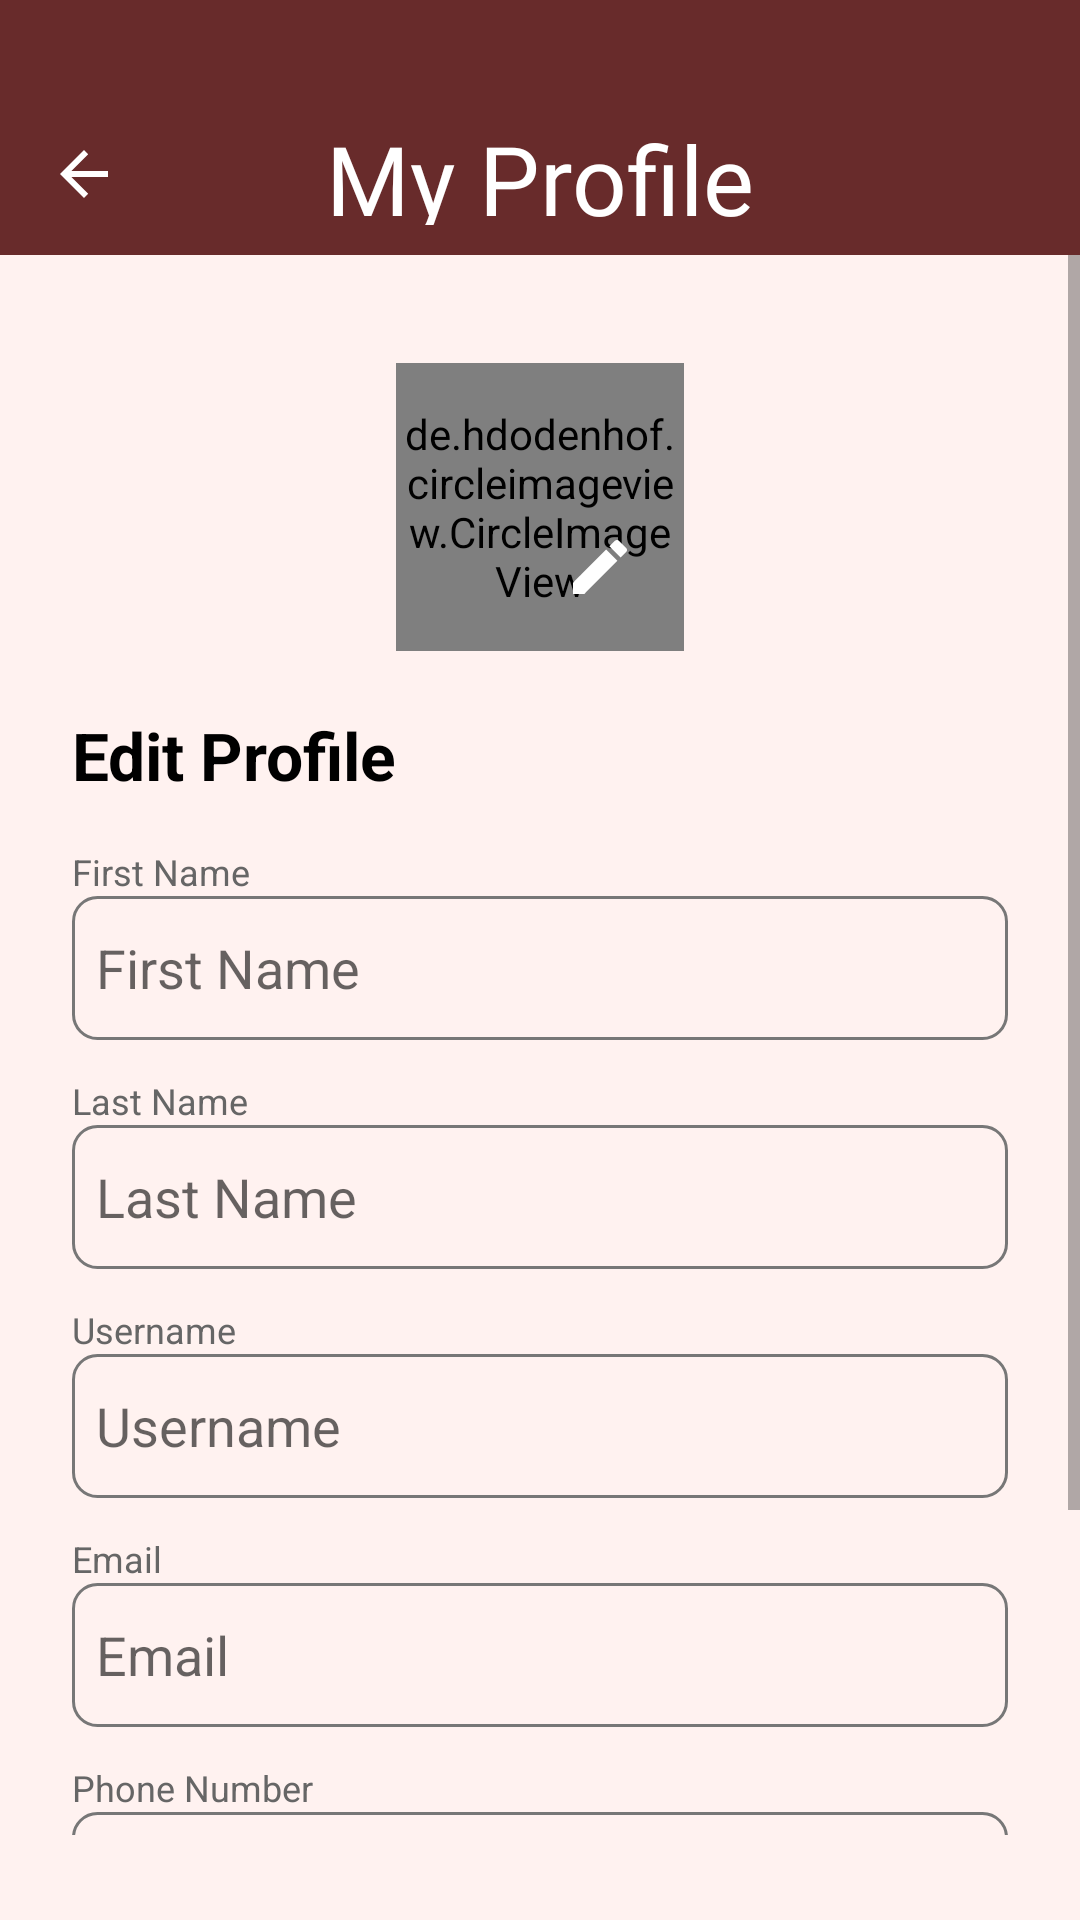

Reconstruct the res/layout file that produces this screen, plus the resources it refers to.
<!-- AndroidManifest.xml: application theme Theme.FeelSpeak.NoActionBar -->
<!-- res/layout/activity_my_profile.xml -->
<?xml version="1.0" encoding="utf-8"?>
<androidx.coordinatorlayout.widget.CoordinatorLayout
    xmlns:android="http://schemas.android.com/apk/res/android"
    xmlns:app="http://schemas.android.com/apk/res-auto"
    android:layout_width="match_parent"
    android:layout_height="match_parent"
    android:background="@drawable/bg_feelspeak_offwhite">

    <LinearLayout
        android:layout_width="match_parent"
        android:layout_height="match_parent"
        android:orientation="vertical">

        
        <com.google.android.material.appbar.MaterialToolbar
            android:id="@+id/topAppBarProfile"
            style="@style/Widget.MaterialComponents.Toolbar"
            android:layout_width="match_parent"
            android:layout_height="85dp"
            android:minHeight="?attr/actionBarSize"
            android:background="#682B2B"
            android:paddingTop="30dp"
            android:paddingBottom="10dp"
            app:navigationIcon="?attr/homeAsUpIndicator"
            app:navigationIconTint="@android:color/white">

            <TextView
                android:id="@+id/toolbarTitleProfile"
                android:layout_width="wrap_content"
                android:layout_height="wrap_content"
                android:layout_gravity="center_horizontal|bottom"
                android:layout_marginBottom="5dp"
                android:fontFamily="@font/feelspeak_cursive"
                android:text="My Profile"
                android:textColor="@android:color/white"
                android:textSize="32sp" />
        </com.google.android.material.appbar.MaterialToolbar>

        
        <ScrollView
            android:layout_width="match_parent"
            android:layout_height="0dp"
            android:layout_weight="1"
            android:fillViewport="true">

            <LinearLayout
                android:layout_width="match_parent"
                android:layout_height="wrap_content"
                android:orientation="vertical"
                android:padding="24dp"
                android:background="@drawable/bg_feelspeak_offwhite">

                
                <RelativeLayout
                    android:layout_width="match_parent"
                    android:layout_height="120dp"
                    android:gravity="center_horizontal">

                    <de.hdodenhof.circleimageview.CircleImageView
                        android:id="@+id/imgProfilePhoto"
                        android:layout_width="96dp"
                        android:layout_height="96dp"
                        android:layout_centerInParent="true"
                        android:src="@drawable/ic_profile"
                        android:background="@drawable/circle_background"
                        app:civ_circle_background_color="#D6D6D6"
                        android:scaleType="centerCrop" />


                    <ImageButton
                        android:id="@+id/btnEditPhoto"
                        android:layout_width="48dp"
                        android:layout_height="48dp"
                        android:layout_alignEnd="@id/imgProfilePhoto"
                        android:layout_alignBottom="@id/imgProfilePhoto"
                        android:layout_marginEnd="4dp"
                        android:layout_marginBottom="4dp"
                        android:background="@drawable/circle_blue"
                        android:src="@drawable/ic_edit"
                        app:tint="@android:color/white"
                        android:contentDescription="Change profile photo" />
                </RelativeLayout>

                
                <TextView
                    android:id="@+id/tvEditProfileTitle"
                    android:layout_width="wrap_content"
                    android:layout_height="wrap_content"
                    android:text="Edit Profile"
                    android:textSize="22sp"
                    android:textStyle="bold"
                    android:textColor="#000000"
                    android:layout_marginTop="8dp"
                    android:layout_marginBottom="16dp" />

                
                <TextView
                    android:layout_width="match_parent"
                    android:layout_height="wrap_content"
                    android:text="First Name"
                    android:textSize="12sp"
                    android:textColor="#666666" />

                <EditText
                    android:id="@+id/etFirstName"
                    android:layout_width="match_parent"
                    android:layout_height="48dp"
                    android:background="@drawable/bg_edittext_outline"
                    android:padding="8dp"
                    android:layout_marginBottom="12dp"
                    android:hint="First Name" />

                
                <TextView
                    android:layout_width="match_parent"
                    android:layout_height="wrap_content"
                    android:text="Last Name"
                    android:textSize="12sp"
                    android:textColor="#666666" />

                <EditText
                    android:id="@+id/etLastName"
                    android:layout_width="match_parent"
                    android:layout_height="48dp"
                    android:background="@drawable/bg_edittext_outline"
                    android:padding="8dp"
                    android:layout_marginBottom="12dp"
                    android:hint="Last Name" />

                
                <TextView
                    android:layout_width="match_parent"
                    android:layout_height="wrap_content"
                    android:text="Username"
                    android:textSize="12sp"
                    android:textColor="#666666" />

                <EditText
                    android:id="@+id/etUsername"
                    android:layout_width="match_parent"
                    android:layout_height="48dp"
                    android:background="@drawable/bg_edittext_outline"
                    android:padding="8dp"
                    android:layout_marginBottom="12dp"
                    android:hint="Username" />

                
                <TextView
                    android:layout_width="match_parent"
                    android:layout_height="wrap_content"
                    android:text="Email"
                    android:textSize="12sp"
                    android:textColor="#666666" />

                <EditText
                    android:id="@+id/etEmail"
                    android:layout_width="match_parent"
                    android:layout_height="48dp"
                    android:inputType="textEmailAddress"
                    android:background="@drawable/bg_edittext_outline"
                    android:padding="8dp"
                    android:layout_marginBottom="12dp"
                    android:hint="Email" />

                
                <TextView
                    android:layout_width="match_parent"
                    android:layout_height="wrap_content"
                    android:text="Phone Number"
                    android:textSize="12sp"
                    android:textColor="#666666" />

                <EditText
                    android:id="@+id/etPhone"
                    android:layout_width="match_parent"
                    android:layout_height="48dp"
                    android:inputType="phone"
                    android:background="@drawable/bg_edittext_outline"
                    android:padding="8dp"
                    android:layout_marginBottom="24dp"
                    android:hint="Phone Number" />

                
                <Button
                    android:id="@+id/btnSaveProfile"
                    android:layout_width="match_parent"
                    android:layout_height="48dp"
                    android:text="Save"
                    android:textAllCaps="false"
                    android:background="@drawable/btn_red_gradient"
                    app:backgroundTint="@null"
                    android:textColor="@android:color/white" />

            </LinearLayout>
        </ScrollView>

        
        <TextView
            android:id="@+id/tvProfileInfo"
            android:layout_width="match_parent"
            android:layout_height="wrap_content"
            android:text=""
            android:textSize="12sp"
            android:textColor="#666666"
            android:layout_marginTop="12dp"
            android:paddingStart="24dp"
            android:paddingEnd="24dp" />

    </LinearLayout>

</androidx.coordinatorlayout.widget.CoordinatorLayout>
<!-- resources referenced by this layout -->
<resources>
  <!-- drawable bg_edittext_outline (drawable) -->
  <?xml version="1.0" encoding="utf-8"?>
  <shape xmlns:android="http://schemas.android.com/apk/res/android">
      <solid android:color="@android:color/transparent" />
      <stroke
          android:width="1dp"
          android:color="#FF777777" />
      <corners android:radius="8dp" />
      <padding
          android:left="4dp"
          android:top="4dp"
          android:right="4dp"
          android:bottom="4dp" />
  </shape>
  <!-- drawable bg_feelspeak_offwhite (drawable) -->
  <?xml version="1.0" encoding="utf-8"?>
  <shape xmlns:android="http://schemas.android.com/apk/res/android"
      android:shape="rectangle">
  
      <gradient
          android:type="linear"
          android:angle="0"
          android:startColor="#FFF2F0"
          android:endColor="#FFF2F0" />
  </shape>
  <!-- drawable btn_red_gradient (drawable) -->
  <?xml version="1.0" encoding="utf-8"?>
  <shape xmlns:android="http://schemas.android.com/apk/res/android">
      <gradient
          android:angle="270"
          android:startColor="#E96755"
          android:centerColor="#FF7961"
          android:endColor="#FF8661"
          android:type="linear" />
      <corners android:radius="28dp" />
  </shape>
  <!-- drawable ic_edit (drawable) -->
  <vector xmlns:android="http://schemas.android.com/apk/res/android" android:height="24dp" android:tint="#FFF1F1" android:viewportHeight="24" android:viewportWidth="24" android:width="24dp">
  
      <path android:fillColor="@android:color/white" android:pathData="M3,17.25V21h3.75L17.81,9.94l-3.75,-3.75L3,17.25zM20.71,7.04c0.39,-0.39 0.39,-1.02 0,-1.41l-2.34,-2.34c-0.39,-0.39 -1.02,-0.39 -1.41,0l-1.83,1.83 3.75,3.75 1.83,-1.83z"/>
  
  </vector>
  <!-- drawable ic_profile (drawable) -->
  <vector xmlns:android="http://schemas.android.com/apk/res/android" android:height="24dp" android:tint="#FFF1F1" android:viewportHeight="24" android:viewportWidth="24" android:width="24dp">
  
      <path android:fillColor="@android:color/white" android:pathData="M12,12c2.21,0 4,-1.79 4,-4s-1.79,-4 -4,-4 -4,1.79 -4,4 1.79,4 4,4zM12,14c-2.67,0 -8,1.34 -8,4v2h16v-2c0,-2.66 -5.33,-4 -8,-4z"/>
  
  </vector>
  <style name="Theme.FeelSpeak.NoActionBar" parent="Theme.MaterialComponents.DayNight.NoActionBar">
          <item name="colorPrimary">#682B2B</item>
          <item name="colorPrimaryVariant">#FF7961</item>
          <item name="colorOnPrimary">@android:color/white</item>
          <item name="colorSecondary">#FFEB3B</item>
          <item name="android:statusBarColor">#FFFFFF</item>
      </style>
</resources>
